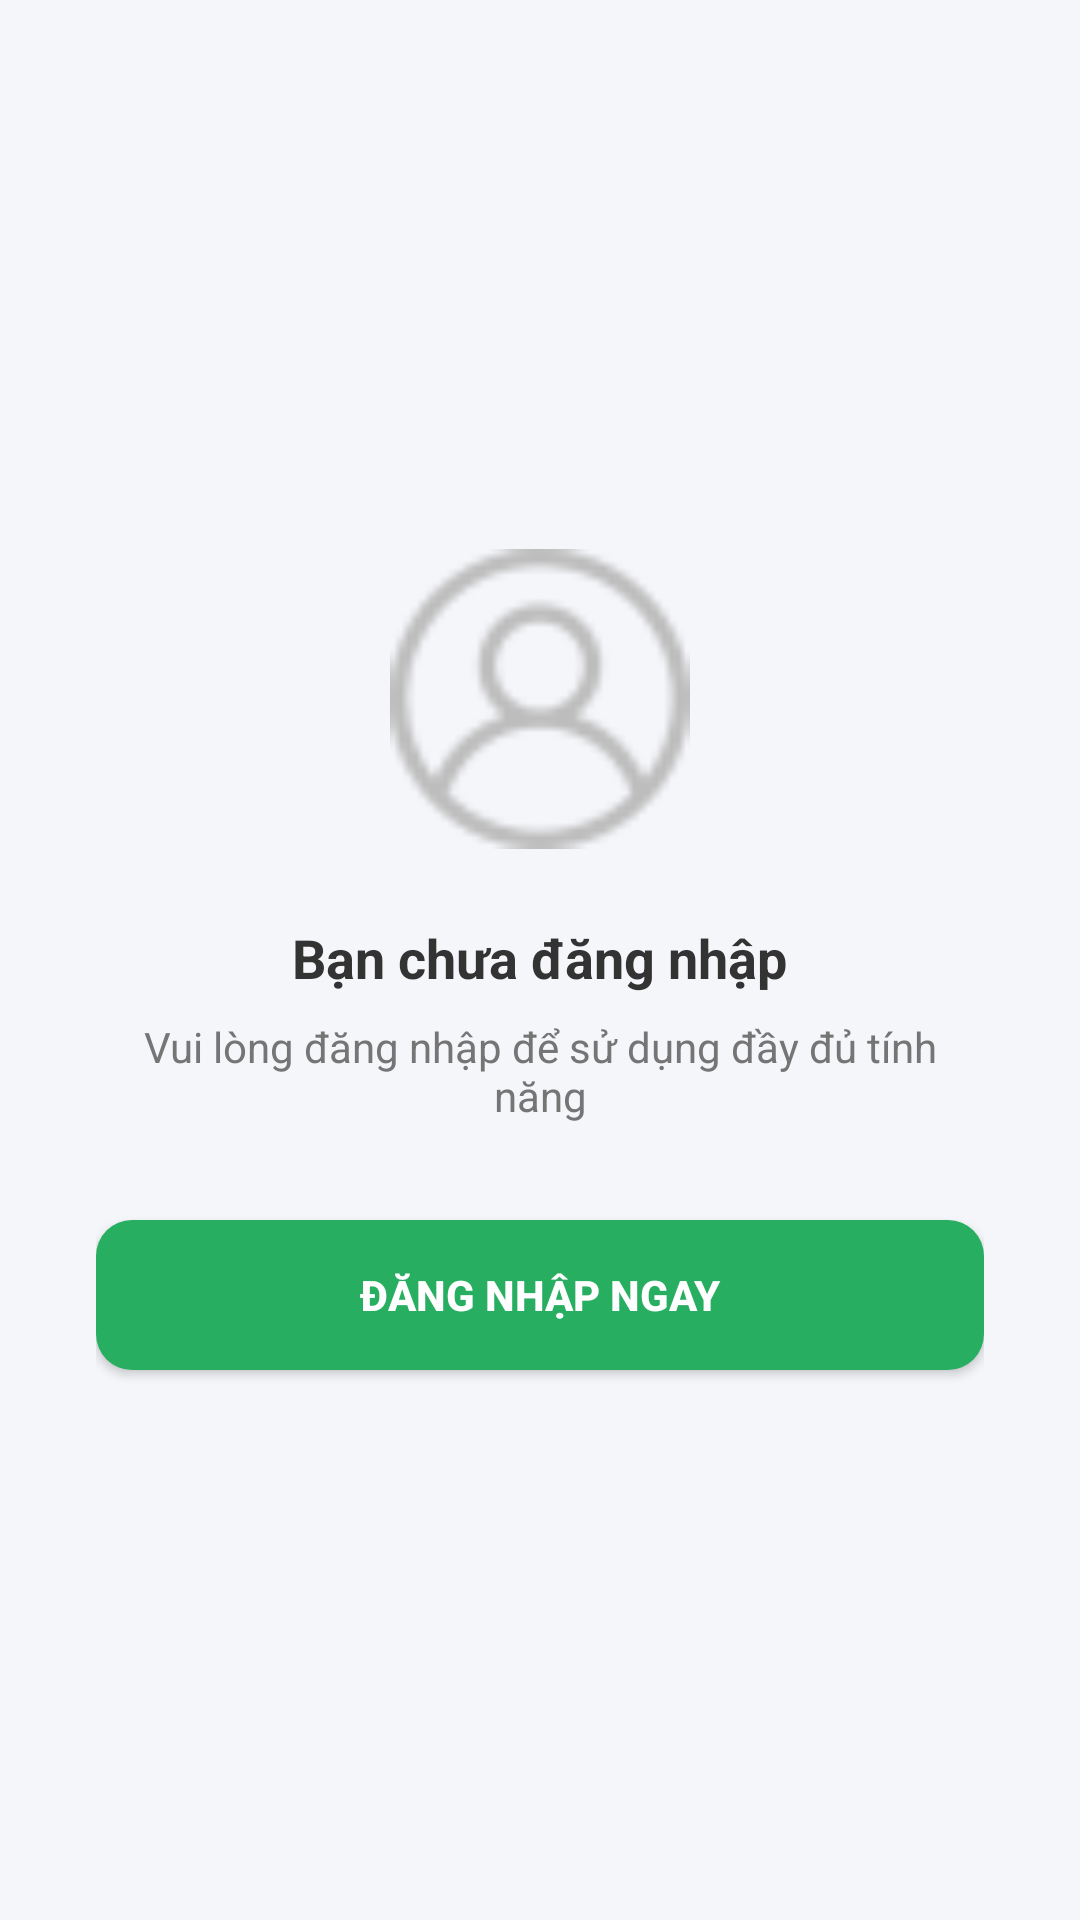

Here is an Android app screen rendered from its layout file. Give the layout XML and the strings, colors and styles it references.
<!-- AndroidManifest.xml: application theme Theme.Dalats -->
<!-- res/layout/fragment_profile.xml -->
<?xml version="1.0" encoding="utf-8"?>
<FrameLayout xmlns:android="http://schemas.android.com/apk/res/android"
    xmlns:app="http://schemas.android.com/apk/res-auto"
    android:layout_width="match_parent"
    android:layout_height="match_parent"
    android:background="#F5F6FA">

    <LinearLayout
        android:id="@+id/layout_not_login"
        android:layout_width="match_parent"
        android:layout_height="match_parent"
        android:gravity="center"
        android:orientation="vertical"
        android:padding="32dp"
        android:visibility="visible">

        <ImageView
            android:layout_width="100dp"
            android:layout_height="100dp"
            android:src="@drawable/cn"
            app:tint="#BDBDBD"
            android:layout_marginBottom="24dp"/>

        <TextView
            android:layout_width="wrap_content"
            android:layout_height="wrap_content"
            android:text="Bạn chưa đăng nhập"
            android:textSize="18sp"
            android:textStyle="bold"
            android:textColor="#333333"/>

        <TextView
            android:layout_width="wrap_content"
            android:layout_height="wrap_content"
            android:text="Vui lòng đăng nhập để sử dụng đầy đủ tính năng"
            android:gravity="center"
            android:textColor="#757575"
            android:layout_marginTop="8dp"
            android:layout_marginBottom="32dp"/>

        <androidx.appcompat.widget.AppCompatButton
            android:id="@+id/btn_login_now"
            android:layout_width="match_parent"
            android:layout_height="50dp"
            android:text="ĐĂNG NHẬP NGAY"
            android:textColor="@color/white"
            android:textStyle="bold"
            android:background="@drawable/bg_button_green"/>
    </LinearLayout>

    <androidx.core.widget.NestedScrollView
        android:id="@+id/layout_logged_in"
        android:layout_width="match_parent"
        android:layout_height="match_parent"
        android:visibility="gone">

        <LinearLayout
            android:layout_width="match_parent"
            android:layout_height="wrap_content"
            android:orientation="vertical"
            android:paddingBottom="50dp">

            <LinearLayout
                android:layout_width="match_parent"
                android:layout_height="wrap_content"
                android:orientation="vertical"
                android:background="#E8F5E9"
                android:gravity="center"
                android:paddingVertical="40dp">

                <androidx.cardview.widget.CardView
                    android:layout_width="90dp"
                    android:layout_height="90dp"
                    app:cardCornerRadius="45dp"
                    app:cardElevation="0dp"
                    app:cardBackgroundColor="@color/white">
                    <TextView
                        android:id="@+id/tv_avatar_char"
                        android:layout_width="wrap_content"
                        android:layout_height="wrap_content"
                        android:layout_gravity="center"
                        android:text="A"
                        android:textSize="36sp"
                        android:textStyle="bold"
                        android:textColor="#4CAF50"/>
                </androidx.cardview.widget.CardView>

                <TextView
                    android:id="@+id/tv_fullname"
                    android:layout_width="wrap_content"
                    android:layout_height="wrap_content"
                    android:text="User Name"
                    android:textSize="22sp"
                    android:textStyle="bold"
                    android:textColor="#333"
                    android:layout_marginTop="16dp"/>

                <TextView android:id="@+id/tv_email_hidden" android:layout_width="0dp" android:layout_height="0dp" android:visibility="gone"/>
            </LinearLayout>

            <TextView
                android:layout_width="match_parent"
                android:layout_height="wrap_content"
                android:text="Tài khoản"
                android:textStyle="bold"
                android:textSize="16sp"
                android:textColor="#333"
                android:paddingHorizontal="16dp"
                android:paddingTop="24dp"
                android:paddingBottom="12dp"/>

            <LinearLayout
                android:layout_width="match_parent"
                android:layout_height="wrap_content"
                android:orientation="vertical"
                android:background="@color/white"
                android:paddingHorizontal="16dp">

                <LinearLayout
                    android:id="@+id/btn_settings"
                    style="@style/AppInfoContainerStyle">
                    <ImageView
                        style="@style/AppInfoIconStyle"
                        android:src="@drawable/setting"
                        app:tint="#4CAF50"/>
                    <TextView
                        style="@style/AppInfoTextStyle"
                        android:text="Cài đặt"/>
                    <ImageView
                        style="@style/AppInfoArrowStyle"
                        android:src="@drawable/tight"/>
                </LinearLayout>
            </LinearLayout>

            <TextView
                android:layout_width="match_parent"
                android:layout_height="wrap_content"
                android:text="Tương tác"
                android:textStyle="bold"
                android:textSize="16sp"
                android:textColor="#333"
                android:paddingHorizontal="16dp"
                android:paddingTop="24dp"
                android:paddingBottom="12dp"/>

            <LinearLayout
                android:layout_width="match_parent"
                android:layout_height="wrap_content"
                android:orientation="vertical"
                android:background="@color/white"
                android:paddingHorizontal="16dp">

                <LinearLayout
                    android:id="@+id/btn_activity_dashboard"
                    style="@style/AppInfoContainerStyle">
                    <ImageView
                        style="@style/AppInfoIconStyle"
                        android:src="@drawable/tk"
                        app:tint="#4CAF50"/>
                    <TextView
                        style="@style/AppInfoTextStyle"
                        android:text="Hoạt động"/>
                    <ImageView
                        style="@style/AppInfoArrowStyle"
                        android:src="@drawable/tight"/>
                </LinearLayout>

                <View style="@style/DividerStyle"/>

                <LinearLayout
                    android:id="@+id/btn_app_info"
                    style="@style/AppInfoContainerStyle">
                    <ImageView
                        style="@style/AppInfoIconStyle"
                        android:src="@drawable/cn"
                        app:tint="#4CAF50"/>
                    <TextView
                        style="@style/AppInfoTextStyle"
                        android:text="Thông tin ứng dụng"/>
                    <ImageView
                        style="@style/AppInfoArrowStyle"
                        android:src="@drawable/tight"/>
                </LinearLayout>

                <View style="@style/DividerStyle"/>

                <LinearLayout
                    android:id="@+id/btn_logout"
                    style="@style/AppInfoContainerStyle">
                    <ImageView
                        style="@style/AppInfoIconStyle"
                        android:src="@drawable/logout"
                        app:tint="#F44336"/> <TextView
                    style="@style/AppInfoTextStyle"
                    android:text="Đăng xuất"
                    android:textColor="#F44336"/> <ImageView
                    style="@style/AppInfoArrowStyle"
                    android:src="@drawable/tight"
                    android:visibility="invisible"/> </LinearLayout>

            </LinearLayout>

        </LinearLayout>
    </androidx.core.widget.NestedScrollView>
</FrameLayout>
<!-- resources referenced by this layout -->
<resources>
  <color name="white">#FFFFFF</color>
  <!-- drawable bg_button_green (drawable) -->
  <?xml version="1.0" encoding="utf-8"?>
  <shape xmlns:android="http://schemas.android.com/apk/res/android">
      <solid android:color="#27AE60"/> <corners android:radius="12dp"/>
  </shape>
  <!-- drawable cn: png bitmap (drawable, 1357 bytes) -->
  <!-- drawable setting: png bitmap (drawable, 1984 bytes) -->
  <!-- drawable tight: png bitmap (drawable, 2501 bytes) -->
  <!-- drawable tk: png bitmap (drawable, 1726 bytes) -->
  <style name="AppInfoArrowStyle">
          <item name="android:layout_width">16dp</item>
          <item name="android:layout_height">16dp</item>
          <item name="tint">#BDBDBD</item>
      </style>
  <style name="AppInfoContainerStyle">
          <item name="android:layout_width">match_parent</item>
          <item name="android:layout_height">wrap_content</item>
          <item name="android:orientation">horizontal</item>
          <item name="android:gravity">center_vertical</item>
          <item name="android:background">@drawable/bg_border_rounded</item>
          <item name="android:padding">16dp</item>
          <item name="android:layout_marginBottom">12dp</item>
          <item name="android:clickable">true</item>
          <item name="android:focusable">true</item>
      </style>
  <style name="AppInfoIconStyle">
          <item name="android:layout_width">24dp</item>
          <item name="android:layout_height">24dp</item>
          <item name="android:layout_marginEnd">16dp</item>
      </style>
  <style name="AppInfoTextStyle">
          <item name="android:layout_width">0dp</item>
          <item name="android:layout_height">wrap_content</item>
          <item name="android:layout_weight">1</item>
          <item name="android:textSize">16sp</item>
          <item name="android:textColor">#333</item>
      </style>
  <style name="DividerStyle">
          <item name="android:layout_width">match_parent</item>
          <item name="android:layout_height">1dp</item>
          <item name="android:background">#F0F0F0</item>
          <item name="android:layout_marginBottom">12dp</item>
          <item name="android:layout_marginStart">40dp</item>
      </style>
  <style name="Theme.Dalats" parent="Base.Theme.Dalats" />
  <!-- drawable bg_border_rounded (drawable) -->
  <shape xmlns:android="http://schemas.android.com/apk/res/android">
      <stroke android:width="1dp" android:color="#E0E0E0"/>
      <corners android:radius="12dp"/>
      <solid android:color="@color/white"/>
  </shape>
  <style name="Base.Theme.Dalats" parent="Theme.Material3.DayNight.NoActionBar">
          
          
      </style>
</resources>
